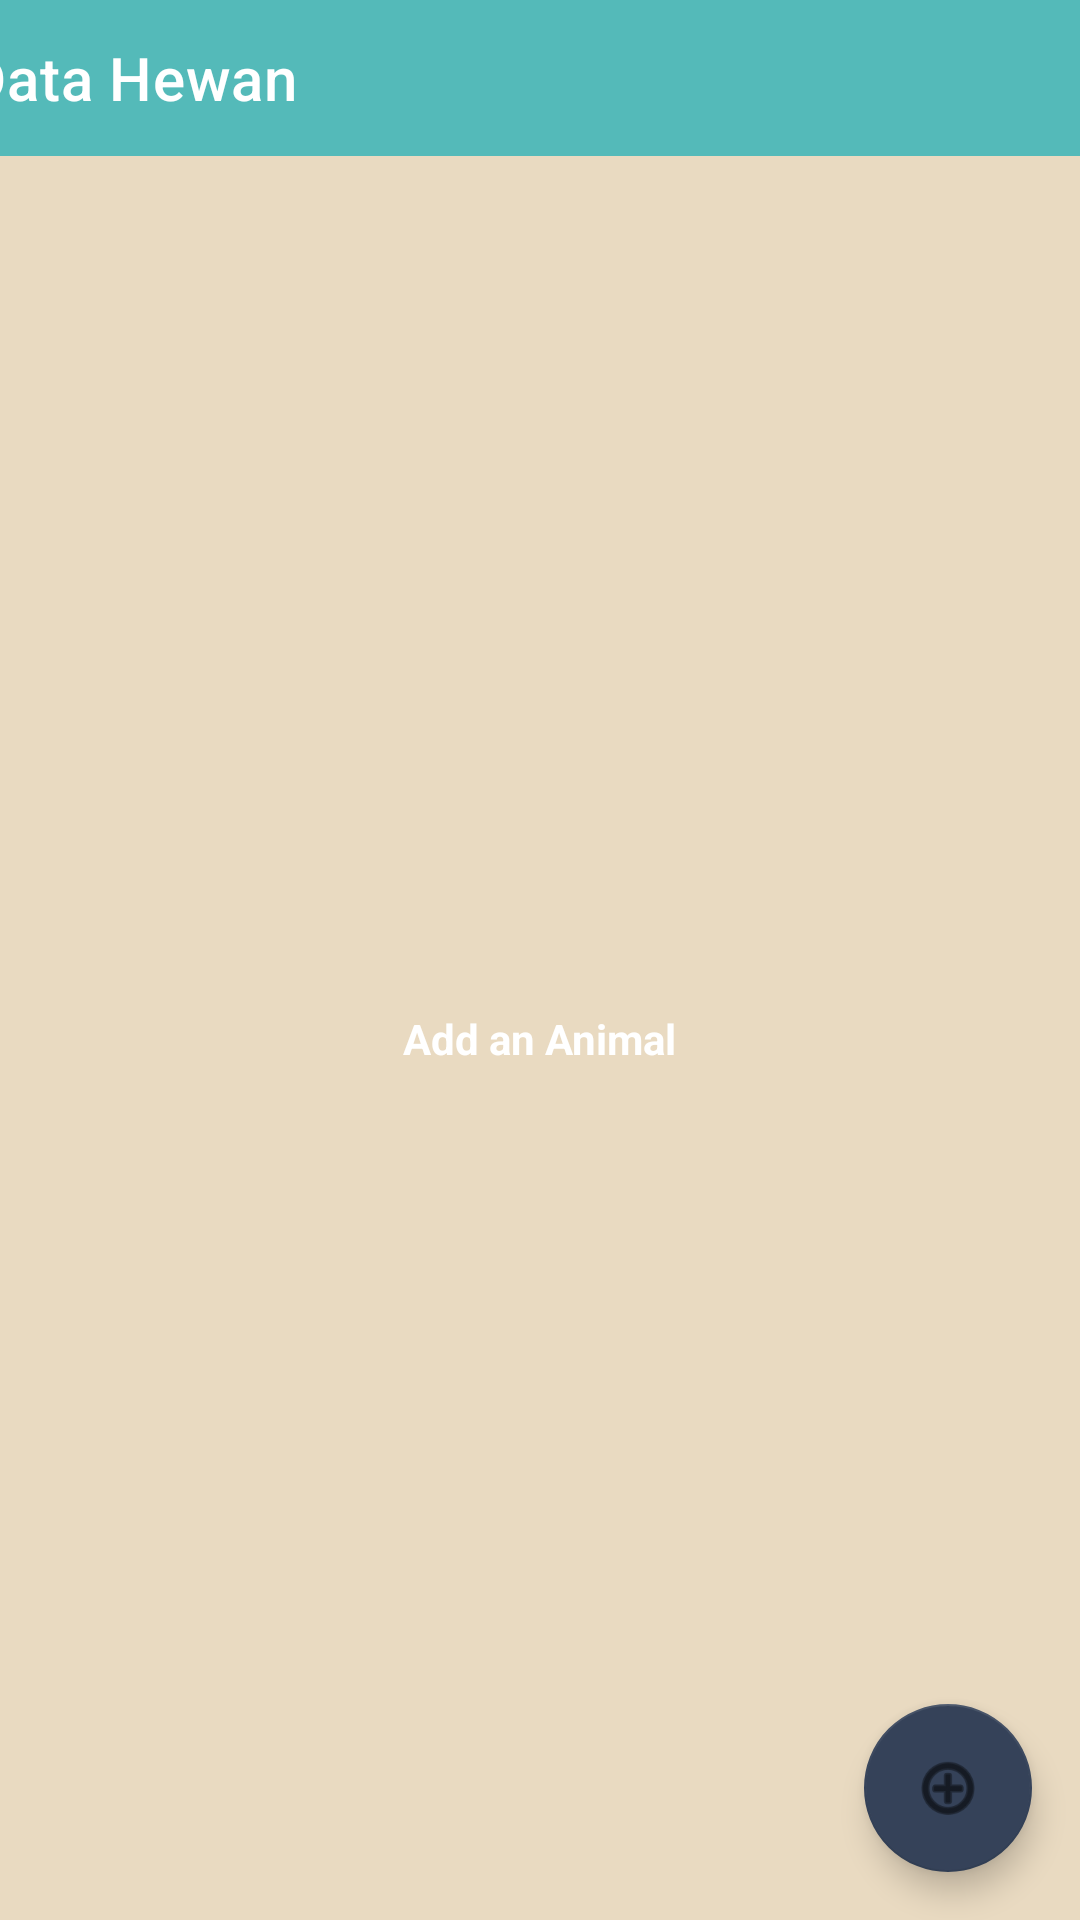

Here is an Android app screen rendered from its layout file. Give the layout XML and the strings, colors and styles it references.
<!-- AndroidManifest.xml: application theme Theme.Bismilahcumlaude -->
<!-- res/layout/activity_home.xml -->
<?xml version="1.0" encoding="utf-8"?>
<androidx.constraintlayout.widget.ConstraintLayout xmlns:android="http://schemas.android.com/apk/res/android"
    xmlns:app="http://schemas.android.com/apk/res-auto"
    xmlns:tools="http://schemas.android.com/tools"
    android:layout_width="match_parent"
    android:layout_height="match_parent"
    android:background="#E9DAC1"
    tools:context=".home">

    <androidx.appcompat.widget.Toolbar
        android:id="@+id/toolbar"
        android:layout_width="415dp"
        android:layout_height="52dp"
        android:background="#54BAB9"
        android:minHeight="?attr/actionBarSize"
        android:theme="?attr/actionBarTheme"
        app:layout_constraintEnd_toEndOf="parent"
        app:layout_constraintStart_toStartOf="parent"
        app:layout_constraintTop_toTopOf="parent"
        app:title="Data Hewan" />

    <androidx.recyclerview.widget.RecyclerView
        android:id="@+id/listData_RV"
        android:layout_width="match_parent"
        android:layout_height="match_parent"
        android:layout_marginStart="24dp"
        android:layout_marginTop="55dp"
        android:layout_marginEnd="24dp"
        app:layout_constraintEnd_toEndOf="parent"
        app:layout_constraintStart_toStartOf="parent"
        app:layout_constraintTop_toTopOf="parent" />

    <com.google.android.material.floatingactionbutton.FloatingActionButton
        android:id="@+id/iqmal"
        android:layout_width="wrap_content"
        android:layout_height="wrap_content"
        android:layout_marginEnd="16dp"
        android:layout_marginBottom="16dp"
        android:backgroundTint="#354259"
        android:clickable="true"
        app:backgroundTint="#354259"
        app:layout_constraintBottom_toBottomOf="parent"
        app:layout_constraintEnd_toEndOf="parent"
        app:srcCompat="@android:drawable/ic_menu_add"
        tools:ignore="SpeakableTextPresentCheck" />

    <TextView
        android:id="@+id/addMovie"
        android:layout_width="wrap_content"
        android:layout_height="wrap_content"
        android:text="Add an Animal"
        android:textColor="#FFFFFF"
        android:textStyle="bold"
        app:layout_constraintBottom_toBottomOf="@+id/listData_RV"
        app:layout_constraintEnd_toEndOf="parent"
        app:layout_constraintStart_toStartOf="parent"
        app:layout_constraintTop_toBottomOf="@+id/toolbar" />

</androidx.constraintlayout.widget.ConstraintLayout>
<!-- resources referenced by this layout -->
<resources>
  <style name="Theme.Bismilahcumlaude" parent="Theme.MaterialComponents.DayNight.DarkActionBar">
          
          <item name="colorPrimary">@color/purple_500</item>
          <item name="colorPrimaryVariant">@color/purple_700</item>
          <item name="colorOnPrimary">@color/white</item>
          
          <item name="colorSecondary">@color/teal_200</item>
          <item name="colorSecondaryVariant">@color/teal_700</item>
          <item name="colorOnSecondary">@color/black</item>
          
          <item name="android:statusBarColor">?attr/colorPrimaryVariant</item>
          
      </style>
  <!-- not gathered from this repository: default colours our renderer supplied (Android Studio template values) -->
  <color name="purple_500">#FF6200EE</color>
  <color name="purple_700">#FF3700B3</color>
  <color name="teal_200">#FF03DAC5</color>
  <color name="teal_700">#FF018786</color>
  <color name="black">#FF000000</color>
  <color name="white">#FFFFFFFF</color>
</resources>
